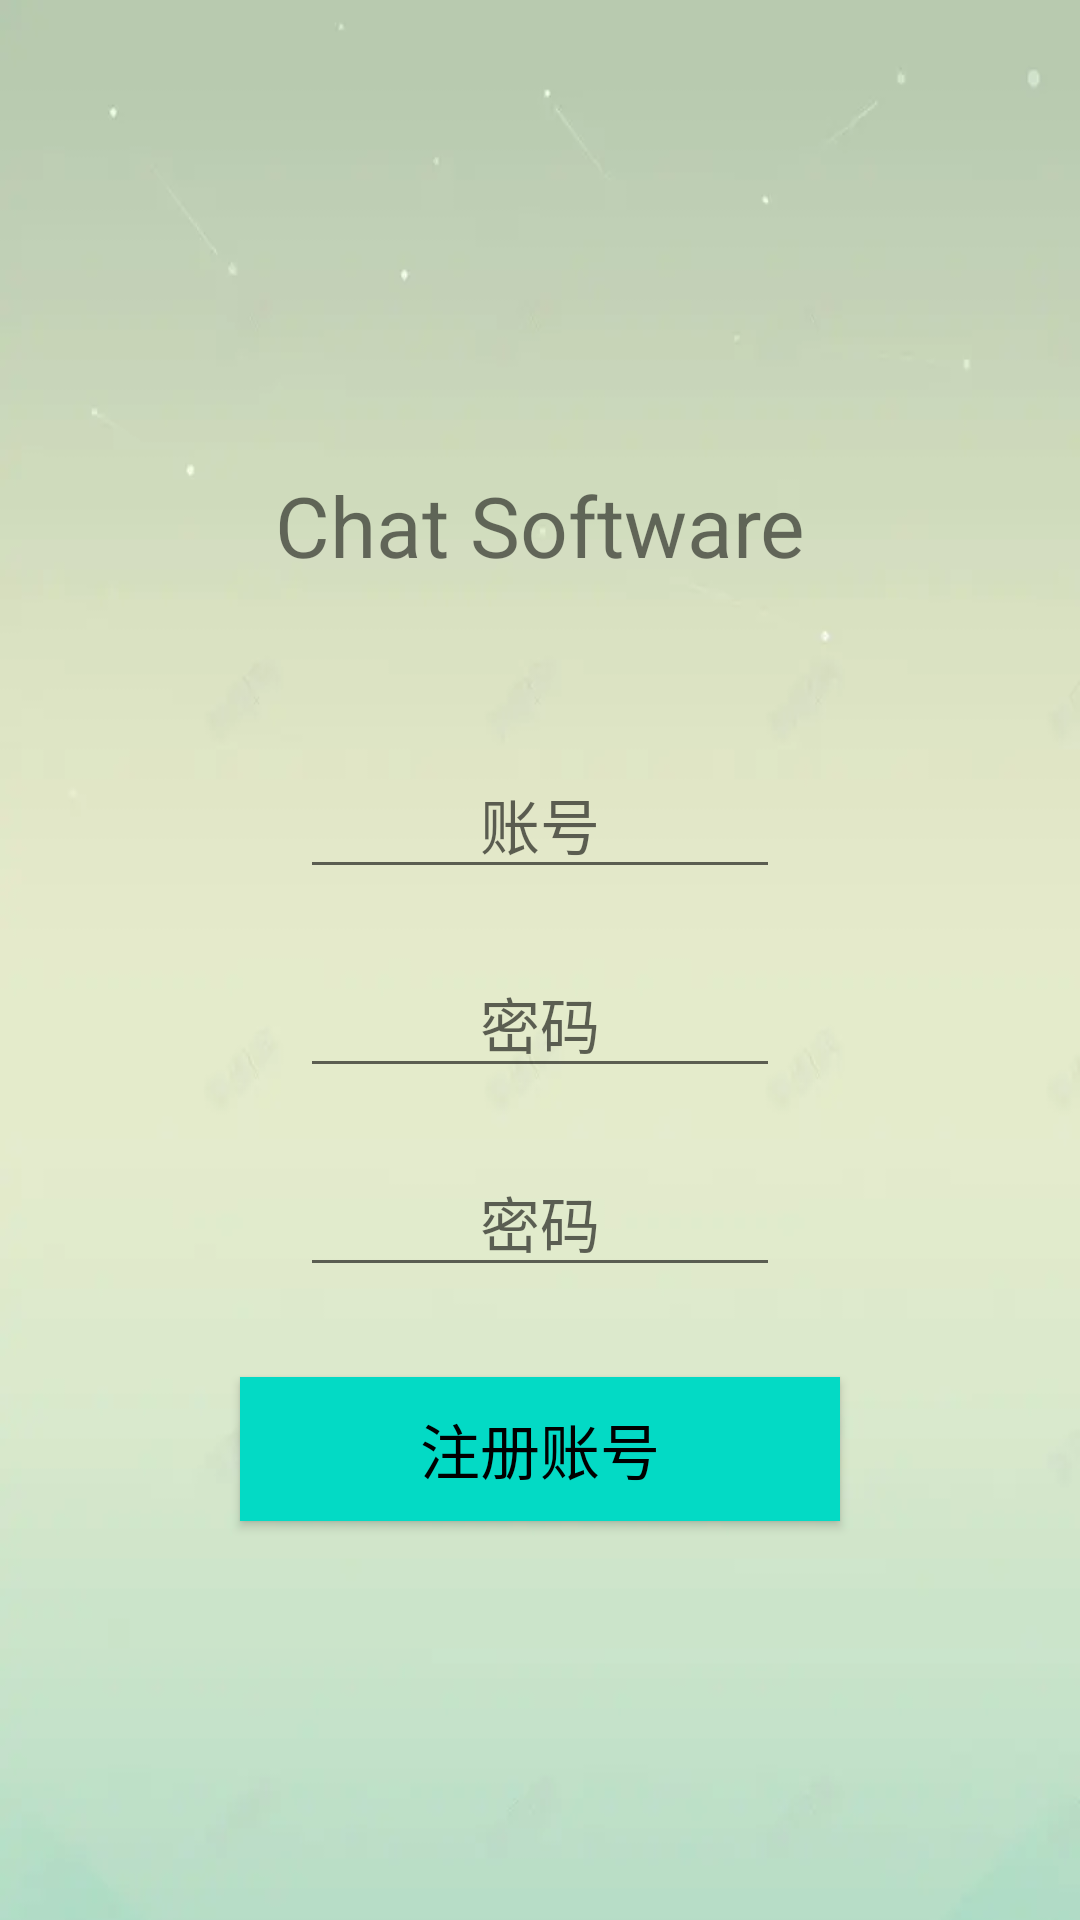

The Android layout XML behind this screen, and the referenced resources:
<!-- AndroidManifest.xml: application theme Theme.Chat -->
<!-- res/layout/activity_register.xml -->
<?xml version="1.0" encoding="utf-8"?>
<LinearLayout xmlns:android="http://schemas.android.com/apk/res/android"
    xmlns:app="http://schemas.android.com/apk/res-auto"
    xmlns:tools="http://schemas.android.com/tools"
    android:layout_width="match_parent"
    android:layout_height="match_parent"
    tools:context=".MainActivity"
    android:background="@drawable/back3"
    android:orientation="vertical"
    tools:ignore="ExtraText">

    <TextView
        android:layout_width="match_parent"
        android:layout_height="150dp"
        android:layout_marginTop="100dp"
        android:text="Chat Software"
        android:textSize="28sp"
        android:gravity="center"
        />

    <EditText
        android:id="@+id/user_input"
        android:gravity="center"
        android:layout_marginLeft="100dp"
        android:layout_marginRight="100dp"
        android:layout_width="match_parent"
        android:layout_height="wrap_content"
        android:hint="账号"
        android:layout_centerVertical="true"
        android:textSize="20sp"/>


    <EditText
        android:layout_marginTop="20dp"
        android:id="@+id/password_input"
        android:gravity="center"
        android:layout_marginLeft="100dp"
        android:layout_marginRight="100dp"
        android:layout_width="match_parent"
        android:layout_height="wrap_content"
        android:hint="密码"
        android:inputType="textPassword"
        android:layout_below="@id/user_input"
        android:textSize="20sp"
        android:password="true"/>
    <EditText
        android:layout_marginTop="20dp"
        android:id="@+id/duplicate_password_input"
        android:gravity="center"
        android:layout_marginLeft="100dp"
        android:layout_marginRight="100dp"
        android:layout_width="match_parent"
        android:layout_height="wrap_content"
        android:hint="密码"
        android:inputType="textPassword"
        android:layout_below="@id/user_input"
        android:textSize="20sp"
        android:password="true"/>

    <Button
        android:id="@+id/register_btn"
        android:layout_marginTop="30dp"
        android:layout_gravity="center_horizontal"
        android:layout_width="200dp"
        android:layout_height="wrap_content"
        android:text="注册账号"
        android:textSize="20sp"
        android:background="@color/teal_200"
        android:textColor="@color/black"
        />



</LinearLayout>
<!-- resources referenced by this layout -->
<resources>
  <color name="black">#FF000000</color>
  <color name="teal_200">#FF03DAC5</color>
  <!-- drawable back3: jpg bitmap (drawable, 3472 bytes) -->
  <style name="Theme.Chat" parent="Theme.MaterialComponents.DayNight.DarkActionBar.Bridge">
          
  
          <item name="windowNoTitle">true</item>
          <item name="android:windowTranslucentStatus">true</item>
          <item name="colorPrimary">@color/theme</item>
          <item name="colorPrimaryVariant">@color/purple_700</item>
          <item name="colorOnPrimary">@color/white</item>
          
          <item name="colorSecondary">@color/teal_200</item>
          <item name="colorSecondaryVariant">@color/teal_700</item>
          <item name="colorOnSecondary">@color/black</item>
          
          <item name="android:statusBarColor">?attr/colorPrimaryVariant</item>
          
      </style>
  <color name="theme">#6BDCFA</color>
  <color name="purple_700">#FF3700B3</color>
  <color name="white">#FFFFFFFF</color>
  <color name="teal_700">#FF018786</color>
</resources>
